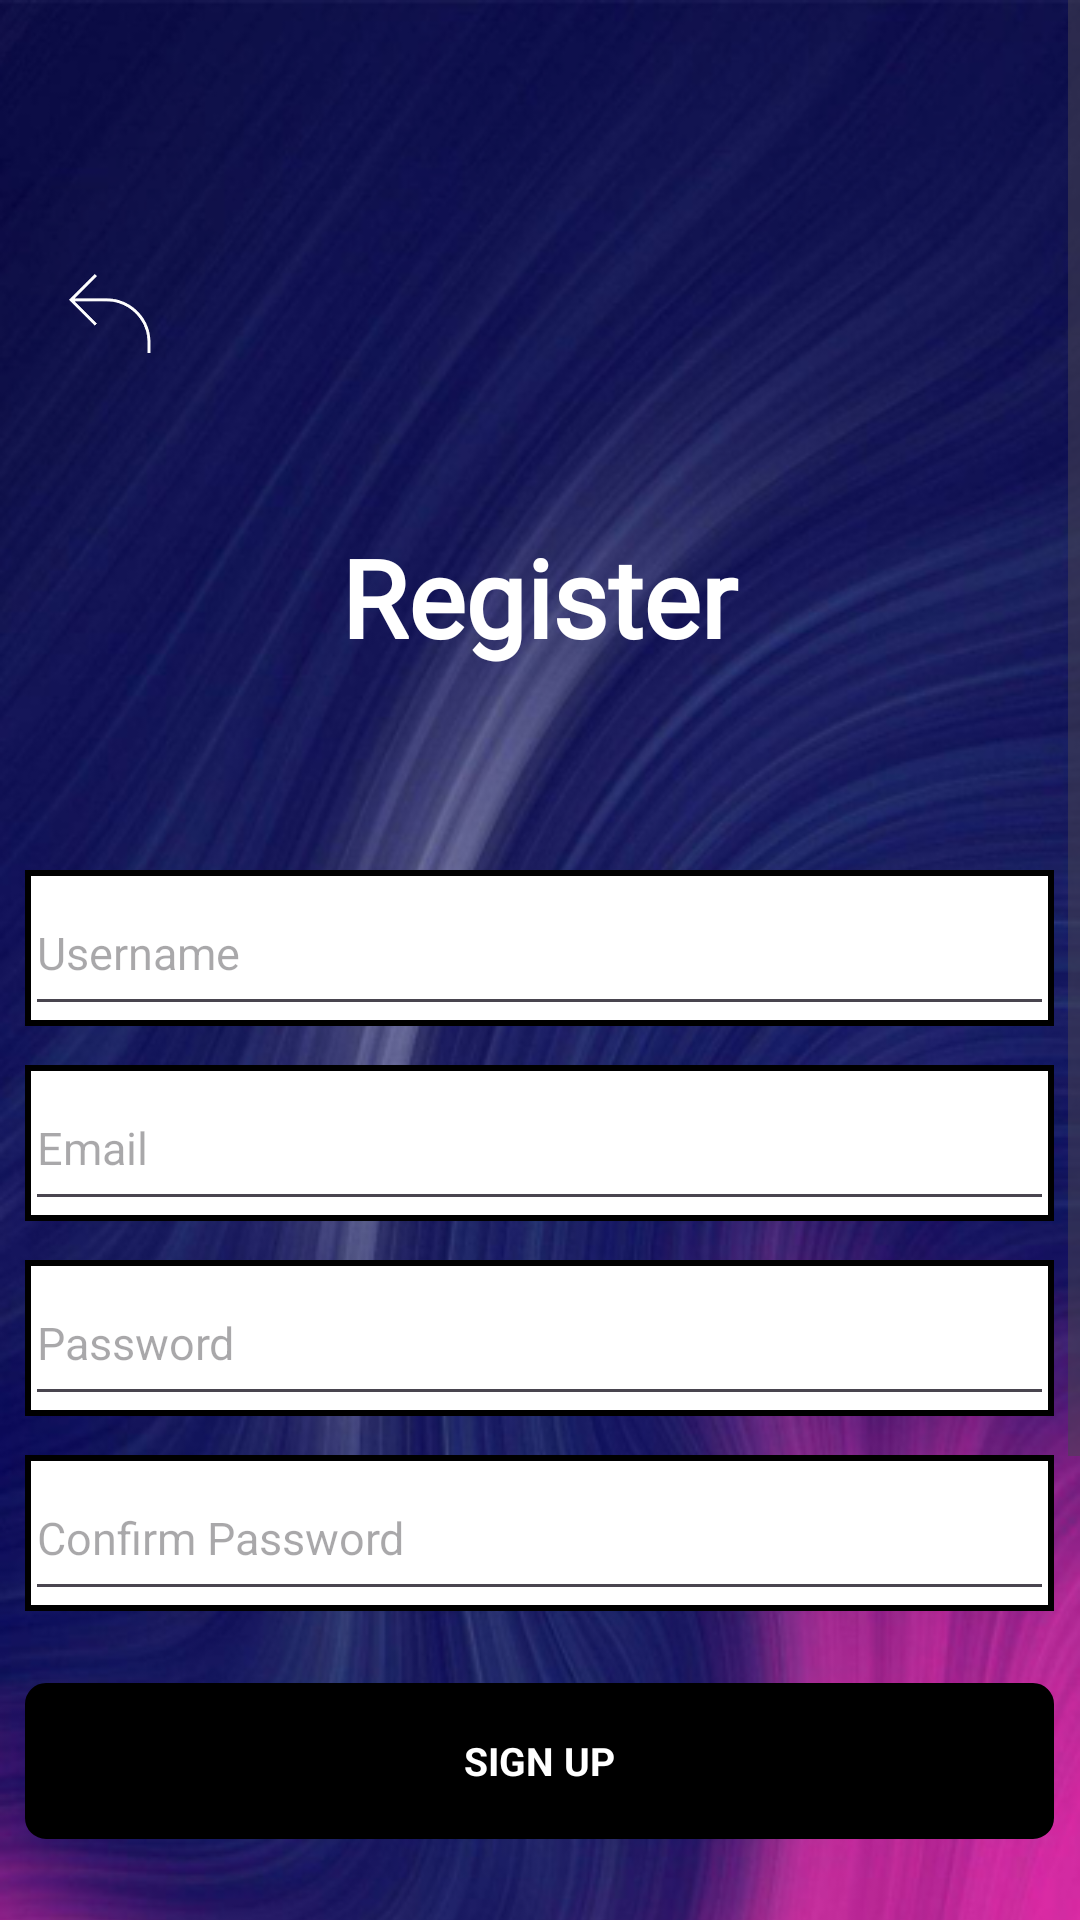

Here is an Android app screen rendered from its layout file. Give the layout XML and the strings, colors and styles it references.
<!-- AndroidManifest.xml: application theme Theme.Schedulog -->
<!-- res/layout/fragment_registration.xml -->
<layout xmlns:android="http://schemas.android.com/apk/res/android" xmlns:tools="http://schemas.android.com/tools"
     >
    
    <ScrollView android:id="@+id/register"
        android:layout_width="match_parent"
        android:layout_height="match_parent" >

        <RelativeLayout android:id="@+id/content_container"
            android:layout_width="match_parent"
            android:layout_height="match_parent" >

            <View   android:id="@+id/_bg__register"
                android:background="@drawable/_bg__register_shape"
                android:layout_marginStart="0dp"
                android:layout_marginTop="0dp"
                android:layout_width="match_parent"
                android:layout_height="match_parent" />

            <ImageView android:id="@+id/imagebg"
                android:src="@drawable/imagebg"
                android:contentDescription="imagebg"
                android:scaleType="fitXY"
                android:layout_marginStart="0dp"
                android:layout_marginTop="0dp"
                android:layout_width="match_parent"
                android:layout_height="match_parent" />

            <View   android:id="@+id/bottombar"
                android:background="@drawable/bottombar_shape"
                android:layout_centerHorizontal="true"
                android:layout_marginTop="832dp"
                android:layout_width="135dp"
                android:layout_height="5dp" />


            <FrameLayout
                android:layout_width="match_parent"
                android:layout_height="match_parent"
                android:gravity="center_horizontal">

                
                <FrameLayout
                    android:layout_width="343dp"
                    android:layout_height="52dp"
                    android:layout_gravity="center_horizontal"
                    android:layout_marginTop="420dp">

                    <View
                        android:id="@+id/rectpass"
                        android:background="@drawable/rectpass_shape"
                        android:layout_width="match_parent"
                        android:layout_height="match_parent" />

                    <EditText
                        android:id="@+id/passtext"
                        android:textSize="15sp"
                        android:textColor="@color/bottombar_color"
                        android:layout_width="match_parent"
                        android:layout_height="match_parent"
                        android:hint="@string/passtext_string"
                        android:inputType="textPassword"/>

                </FrameLayout>

                
                <FrameLayout
                    android:layout_width="343dp"
                    android:layout_height="52dp"
                    android:layout_gravity="center_horizontal"
                    android:layout_marginTop="485dp">

                    <View
                        android:id="@+id/rectpassconf"
                        android:background="@drawable/rectpassconf_shape"
                        android:layout_width="match_parent"
                        android:layout_height="match_parent" />

                    <EditText
                        android:id="@+id/passconftext"
                        android:textSize="15sp"
                        android:textColor="@color/bottombar_color"
                        android:layout_width="match_parent"
                        android:layout_height="match_parent"
                        android:hint="@string/passconftext_string"
                        android:inputType="textPassword"/>

                </FrameLayout>

                
                <FrameLayout
                    android:layout_width="343dp"
                    android:layout_height="52dp"
                    android:layout_gravity="center_horizontal"
                    android:layout_marginTop="355dp">

                    <View
                        android:id="@+id/rectemail"
                        android:background="@drawable/rectemail_shape"
                        android:layout_width="match_parent"
                        android:layout_height="match_parent" />

                    <EditText
                        android:id="@+id/emailtext"
                        android:textSize="15sp"
                        android:textColor="@color/bottombar_color"
                        android:layout_width="match_parent"
                        android:layout_height="match_parent"
                        android:hint="@string/emailtext_string" />

                </FrameLayout>

                
                <FrameLayout
                    android:layout_width="343dp"
                    android:layout_height="52dp"
                    android:layout_gravity="center_horizontal"
                    android:layout_marginTop="290dp">

                    <View
                        android:id="@+id/rectuser"
                        android:background="@drawable/rectuser_shape"
                        android:layout_width="match_parent"
                        android:layout_height="match_parent" />

                    <EditText
                        android:id="@+id/usernametext"
                        android:textSize="15sp"
                        android:textColor="@color/bottombar_color"
                        android:layout_width="match_parent"
                        android:layout_height="match_parent"
                        android:hint="@string/usernametext_string" />

                </FrameLayout>

                
                <FrameLayout
                    android:layout_width="343dp"
                    android:layout_height="52dp"
                    android:layout_gravity="center_horizontal"
                    android:layout_marginTop="561dp">

                    <View
                        android:id="@+id/rectsignup"
                        android:background="@drawable/rectsignup_shape"
                        android:layout_width="match_parent"
                        android:layout_height="match_parent" />

                    <TextView
                        android:id="@+id/signupbuttonname"
                        android:textStyle="bold"
                        android:layout_gravity="center_horizontal|center"
                        android:gravity="center"
                        android:textSize="13sp"
                        android:textColor="@color/_bg__register_color"
                        android:layout_width="match_parent"
                        android:layout_height="match_parent"
                        android:text="@string/signupbuttonname_string" />

                </FrameLayout>

            </FrameLayout>




            <TextView android:id="@+id/registertitle"
                android:fontFamily="@font/quicksand_variable"
                android:textStyle="bold"
                android:shadowColor="@color/black"
                android:layout_centerHorizontal="true"
                android:gravity="center"
                android:textSize="36sp"
                android:textColor="@color/_bg__register_color"
                android:layout_marginLeft="87dp"
                android:layout_marginTop="166dp"
                android:layout_width="213dp"
                android:layout_height="65.6dp"
                android:text="@string/registertitle_string"
                />

            <ImageView android:id="@+id/backarrow"
                android:src="@drawable/backarrow"
                android:contentDescription="vectorarrow"
                android:layout_marginStart="23dp"
                android:layout_marginTop="91.35dp"
                android:layout_width="27.34dp"
                android:layout_height="26.49dp" />

        </RelativeLayout>

    </ScrollView>
</layout>
<!-- resources referenced by this layout -->
<resources>
  <color name="_bg__register_color">#FFFFFF</color>
  <color name="black">#FF000000</color>
  <color name="bottombar_color">#000000</color>
  <!-- drawable backarrow: png bitmap (drawable, 300741 bytes) -->
  <!-- drawable bottombar_shape (drawable-nodpi) -->
  <?xml version="1.0" encoding="utf-8"?>
  <shape xmlns:android="http://schemas.android.com/apk/res/android"
  	android:shape="rectangle" >
  	<corners android:radius="10dp" />
  	<solid android:color="@color/bottombar_color" />
  </shape>
  <!-- drawable imagebg: png bitmap (drawable, 366497 bytes) -->
  <!-- drawable rectemail_shape (drawable-nodpi) -->
  <?xml version="1.0" encoding="utf-8"?>
  <shape xmlns:android="http://schemas.android.com/apk/res/android"
  	android:shape="rectangle" >
  	<stroke android:color="#000000" android:width="2dp" />
  	<solid android:color="@color/_bg__register_color" />
  </shape>
  <!-- drawable rectpass_shape (drawable-nodpi) -->
  <?xml version="1.0" encoding="utf-8"?>
  <shape xmlns:android="http://schemas.android.com/apk/res/android"
  	android:shape="rectangle" >
  	<stroke android:color="#000000" android:width="2dp" />
  	<solid android:color="@color/_bg__register_color" />
  </shape>
  <!-- drawable rectpassconf_shape (drawable-nodpi) -->
  <?xml version="1.0" encoding="utf-8"?>
  <shape xmlns:android="http://schemas.android.com/apk/res/android"
  	android:shape="rectangle" >
  	<stroke android:color="#000000" android:width="2dp" />
  	<solid android:color="@color/_bg__register_color" />
  </shape>
  <!-- drawable rectsignup_shape (drawable-nodpi) -->
  <?xml version="1.0" encoding="utf-8"?>
  <shape xmlns:android="http://schemas.android.com/apk/res/android"
  	android:shape="rectangle" >
  	<corners android:radius="6dp" />
  	<stroke android:color="#000000" android:width="2dp" />
  	<solid android:color="@color/bottombar_color" />
  </shape>
  <!-- drawable rectuser_shape (drawable-nodpi) -->
  <?xml version="1.0" encoding="utf-8"?>
  <shape xmlns:android="http://schemas.android.com/apk/res/android"
  	android:shape="rectangle" >
  	<stroke android:color="#000000" android:width="2dp" />
  	<solid android:color="@color/_bg__register_color" />
  </shape>
  <string name="emailtext_string">Email</string>
  <string name="passconftext_string">Confirm Password</string>
  <string name="passtext_string">Password</string>
  <string name="registertitle_string">Register</string>
  <string name="signupbuttonname_string">SIGN UP</string>
  <string name="usernametext_string">Username</string>
  <style name="Theme.Schedulog" parent="Base.Theme.Schedulog" />
  <style name="Base.Theme.Schedulog" parent="Theme.Material3.DayNight.NoActionBar">
          
          
      </style>
</resources>
